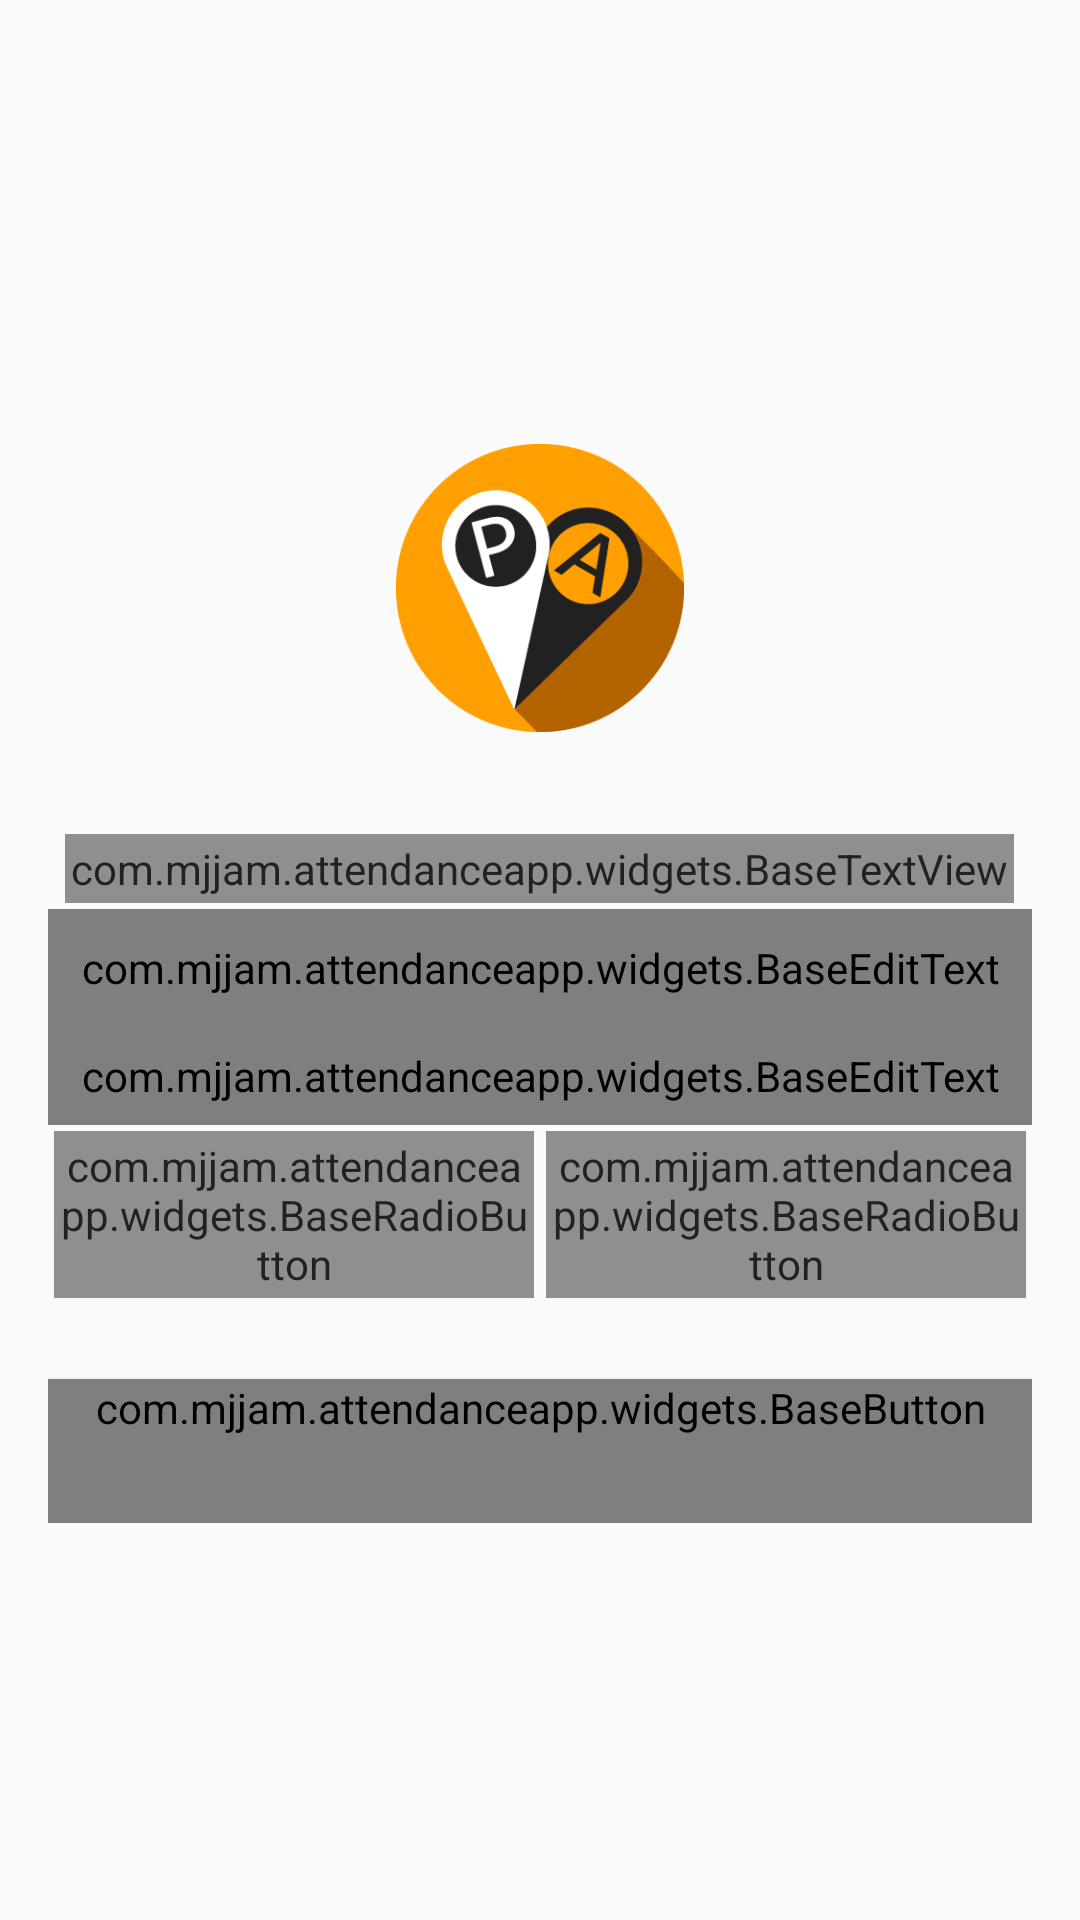

The Android layout XML behind this screen, and the referenced resources:
<!-- AndroidManifest.xml: application theme AppTheme -->
<!-- res/layout/activity_login.xml -->
<?xml version="1.0" encoding="utf-8"?>
<ScrollView xmlns:android="http://schemas.android.com/apk/res/android"
    android:layout_width="match_parent"
    android:layout_height="match_parent">

    <LinearLayout
        android:layout_width="match_parent"
        android:layout_height="wrap_content"
        android:layout_gravity="center"
        android:orientation="vertical"
        android:padding="16dp">

        <ImageView
            android:layout_width="128dp"
            android:layout_height="128dp"
            android:layout_gravity="center"
            android:layout_marginBottom="16dp"
            android:padding="16dp"
            android:src="@mipmap/ic_launcher" />

        <com.mjjam.attendanceapp.widgets.BaseTextView
            style="@style/PrimaryText"
            android:layout_width="wrap_content"
            android:layout_height="wrap_content"
            android:layout_gravity="center"
            android:text="@string/login"
            android:textColor="@color/colorPrimary"
            android:textSize="28sp" />

        <android.support.design.widget.TextInputLayout
            android:layout_width="match_parent"
            android:layout_height="wrap_content">

            <com.mjjam.attendanceapp.widgets.BaseEditText
                android:id="@+id/etUsername"
                style="@style/BaseEditText"
                android:layout_width="match_parent"
                android:layout_height="wrap_content"
                android:hint="@string/username"
                android:inputType="textEmailAddress" />
        </android.support.design.widget.TextInputLayout>

        <android.support.design.widget.TextInputLayout
            android:layout_width="match_parent"
            android:layout_height="wrap_content">

            <com.mjjam.attendanceapp.widgets.BaseEditText
                android:id="@+id/etPassword"
                style="@style/BaseEditText"
                android:layout_width="match_parent"
                android:layout_height="wrap_content"
                android:hint="@string/password"
                android:inputType="textPassword" />
        </android.support.design.widget.TextInputLayout>

        <RadioGroup
            android:id="@+id/rgType"
            android:layout_width="match_parent"
            android:layout_height="wrap_content"
            android:orientation="horizontal">

            <com.mjjam.attendanceapp.widgets.BaseRadioButton
                android:id="@+id/rbAsTeacher"
                style="@style/PrimaryText"
                android:layout_width="0dp"
                android:layout_height="wrap_content"
                android:layout_weight="0.5"
                android:text="@string/as_teacher"
                android:textSize="18sp" />

            <com.mjjam.attendanceapp.widgets.BaseRadioButton
                android:id="@+id/rbAsStudent"
                style="@style/PrimaryText"
                android:layout_width="0dp"
                android:layout_height="wrap_content"
                android:layout_weight="0.5"
                android:text="@string/as_student"
                android:textSize="18sp" />
        </RadioGroup>

        <com.mjjam.attendanceapp.widgets.BaseButton

            android:id="@+id/bLogin"
            style="@style/BaseButton"
            android:layout_width="match_parent"
            android:layout_height="wrap_content"
            android:layout_marginTop="25dp"
            android:text="@string/login" />
    </LinearLayout>

</ScrollView>
<!-- resources referenced by this layout -->
<resources>
  <color name="colorPrimary">#ffa919</color>
  <!-- mipmap ic_launcher: png bitmap (mipmap-xxxhdpi, 10488 bytes) -->
  <string name="as_student">As Student</string>
  <string name="as_teacher">As Teacher</string>
  <string name="login">Login</string>
  <string name="password">Password</string>
  <string name="username">Username</string>
  <style name="BaseButton" parent="Widget.AppCompat.Button">
          <item name="android:gravity">center_vertical|center_horizontal</item>
          <item name="android:textSize">16sp</item>
          <item name="android:background">@drawable/button_state</item>
          <item name="android:textColor">@android:color/white</item>
          <item name="font">@string/font_name_montserrat</item>
      </style>
  <style name="BaseEditText" parent="Widget.AppCompat.EditText">
          <item name="android:textSize">14sp</item>
          <item name="font">@string/font_name_montserrat</item>
      </style>
  <style name="PrimaryText" parent="TextAppearance.AppCompat.Large">
          <item name="android:textColor">@android:color/black</item>
          <item name="android:alpha">0.87</item>
          <item name="android:textSize">14sp</item>
          <item name="android:layout_margin">2dp</item>
          <item name="android:padding">2dp</item>
          
          <item name="font">@string/font_name_montserrat</item>
      </style>
  <style name="AppTheme" parent="Theme.AppCompat.Light.DarkActionBar">
          
          <item name="colorPrimary">@color/colorPrimary</item>
          <item name="colorPrimaryDark">@color/colorPrimaryDark</item>
          <item name="colorAccent">@color/colorAccent</item>
      </style>
  <string name="font_name_montserrat">montserrat</string>
  <color name="colorPrimaryDark">#FFA000</color>
  <color name="colorAccent">#005fff</color>
</resources>
